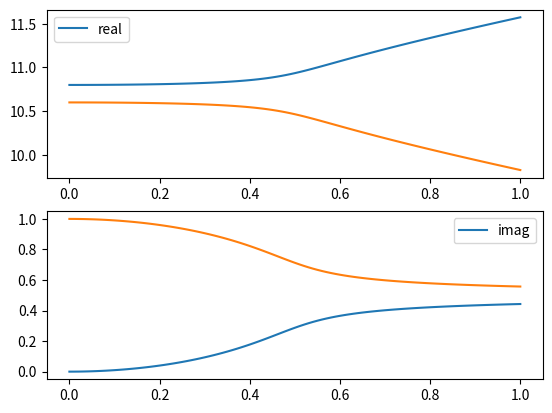

The script that saved this image:
# -*- coding: utf-8 -*-
"""
Created on Thu Dec 26 15:14:59 2019

@author: Wang_Lab
"""

import numpy as np
from numpy import linalg as LA
import matplotlib.pyplot as pl

wp = 10.8
wn = 10.6 + 1j*1
delta = 1
wp_p = []
wn_p = []
deltalist = np.linspace(0,1,101)
for delta in deltalist:
    H = np.array([[wp, delta],
              [delta, wn]])



    e,v =LA.eig(H)
#    print e
#    print v
    wp_p.append(e[0])
    wn_p.append(e[1])
print(e)
print(v)
pl.figure()
pl.subplot(211)   
pl.plot(deltalist,np.real(wp_p),label = 'real')
pl.plot(deltalist,np.real(wn_p))
pl.legend()
pl.subplot(212) 
pl.plot(deltalist,np.imag(wp_p),label = 'imag')
pl.plot(deltalist,np.imag(wn_p))
pl.legend()
    
